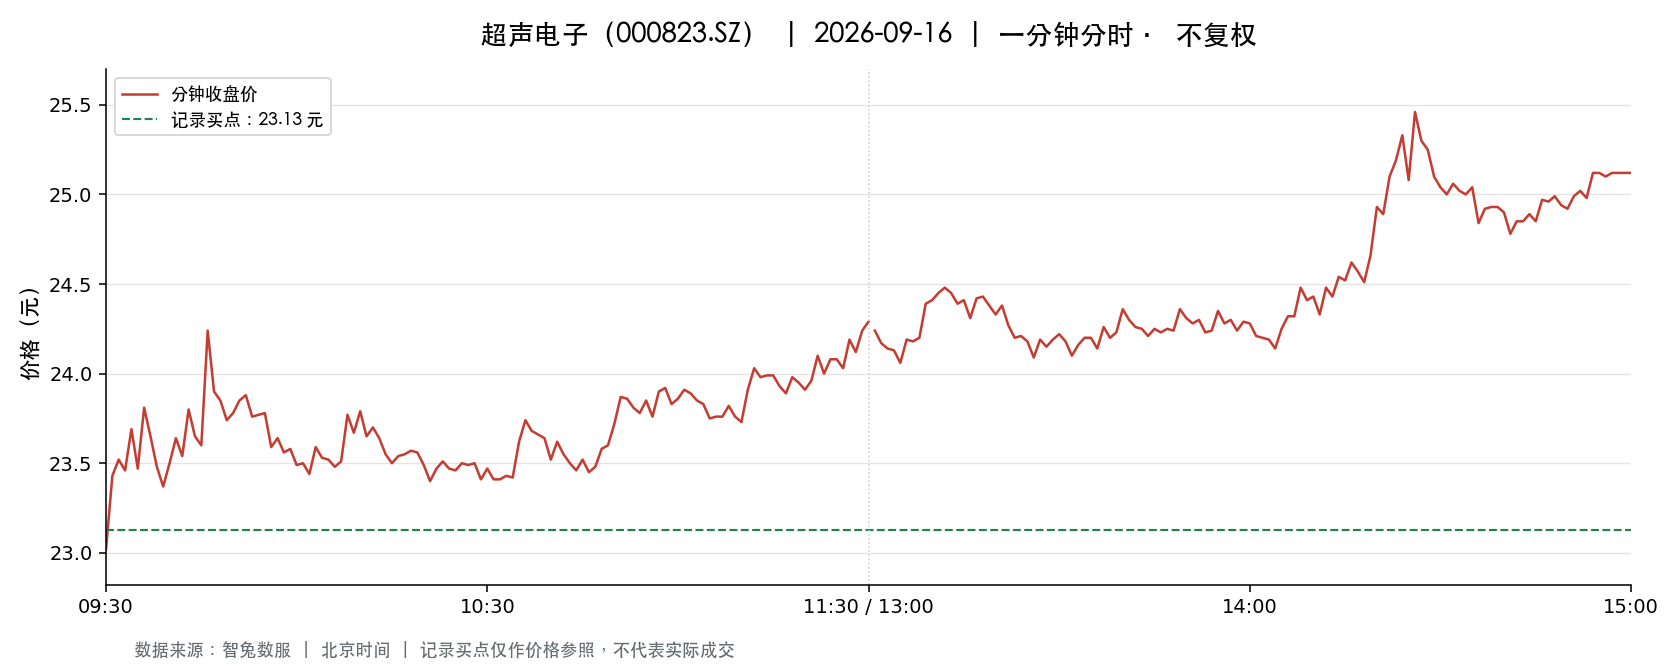

Source data for this figure (header and first rows):
t, o, h, l, c, v, a, pc, sf
2026-09-16 09:30:00, 23.02, 23.02, 23.02, 23.02, 43995, 101276466, 23.9, 0.0
2026-09-16 09:31:00, 23.13, 23.9, 23.13, 23.43, 102924, 242013366, 23.02, 0.0
2026-09-16 09:32:00, 23.51, 23.73, 23.45, 23.52, 62449, 147293252, 23.43, 0.0
2026-09-16 09:33:00, 23.54, 23.65, 23.4, 23.46, 59260, 139125625, 23.52, 0.0
2026-09-16 09:34:00, 23.48, 23.69, 23.48, 23.69, 41231, 97229862, 23.46, 0.0
2026-09-16 09:35:00, 23.69, 23.7, 23.47, 23.47, 31301, 73797171, 23.69, 0.0
2026-09-16 09:36:00, 23.47, 23.82, 23.47, 23.81, 37320, 88490708, 23.47, 0.0
2026-09-16 09:37:00, 23.83, 23.83, 23.59, 23.65, 30420, 72085270, 23.81, 0.0
2026-09-16 09:38:00, 23.63, 23.63, 23.37, 23.48, 26721, 62780034, 23.65, 0.0
2026-09-16 09:39:00, 23.44, 23.62, 23.37, 23.37, 16905, 39709353, 23.48, 0.0
2026-09-16 09:40:00, 23.35, 23.55, 23.33, 23.5, 20167, 47257084, 23.37, 0.0
2026-09-16 09:41:00, 23.48, 23.64, 23.42, 23.64, 17993, 42306290, 23.5, 0.0
2026-09-16 09:42:00, 23.64, 23.64, 23.5, 23.54, 10629, 25047137, 23.64, 0.0
2026-09-16 09:43:00, 23.53, 23.8, 23.53, 23.8, 24009, 56878905, 23.54, 0.0
2026-09-16 09:44:00, 23.8, 23.81, 23.64, 23.65, 12030, 28524106, 23.8, 0.0
2026-09-16 09:45:00, 23.65, 23.7, 23.6, 23.6, 8471, 20045514, 23.65, 0.0
2026-09-16 09:46:00, 23.58, 24.27, 23.58, 24.24, 34715, 83000001, 23.6, 0.0
2026-09-16 09:47:00, 24.2, 24.28, 23.88, 23.9, 43015, 103288925, 24.24, 0.0
2026-09-16 09:48:00, 23.88, 23.94, 23.83, 23.85, 17508, 41800300, 23.9, 0.0
2026-09-16 09:49:00, 23.85, 23.85, 23.73, 23.74, 9892, 23525219, 23.85, 0.0
2026-09-16 09:50:00, 23.75, 23.79, 23.7, 23.78, 7474, 17744355, 23.74, 0.0
2026-09-16 09:51:00, 23.78, 23.85, 23.72, 23.85, 8301, 19748840, 23.78, 0.0
2026-09-16 09:52:00, 23.86, 23.93, 23.85, 23.88, 8383, 20024767, 23.85, 0.0
2026-09-16 09:53:00, 23.88, 23.94, 23.76, 23.76, 12349, 29481617, 23.88, 0.0
2026-09-16 09:54:00, 23.76, 23.78, 23.71, 23.77, 9008, 21379232, 23.76, 0.0
2026-09-16 09:55:00, 23.79, 23.88, 23.78, 23.78, 5037, 11997947, 23.77, 0.0
2026-09-16 09:56:00, 23.77, 23.77, 23.58, 23.59, 17801, 42067284, 23.78, 0.0
2026-09-16 09:57:00, 23.61, 23.66, 23.57, 23.64, 7129, 16829261, 23.59, 0.0
2026-09-16 09:58:00, 23.64, 23.65, 23.56, 23.56, 6688, 15775931, 23.64, 0.0
2026-09-16 09:59:00, 23.57, 23.59, 23.54, 23.58, 9947, 23435225, 23.56, 0.0
2026-09-16 10:00:00, 23.6, 23.64, 23.49, 23.49, 8186, 19280101, 23.58, 0.0
2026-09-16 10:01:00, 23.48, 23.5, 23.46, 23.5, 13256, 31125930, 23.49, 0.0
2026-09-16 10:02:00, 23.49, 23.5, 23.44, 23.44, 14150, 33210121, 23.5, 0.0
2026-09-16 10:03:00, 23.44, 23.59, 23.4, 23.59, 12863, 30145582, 23.44, 0.0
2026-09-16 10:04:00, 23.54, 23.59, 23.51, 23.53, 6035, 14207613, 23.59, 0.0
2026-09-16 10:05:00, 23.56, 23.66, 23.52, 23.52, 5752, 13576849, 23.53, 0.0
2026-09-16 10:06:00, 23.56, 23.57, 23.48, 23.48, 6182, 14539598, 23.52, 0.0
2026-09-16 10:07:00, 23.48, 23.51, 23.47, 23.51, 6673, 15676667, 23.48, 0.0
2026-09-16 10:08:00, 23.53, 23.77, 23.53, 23.77, 5704, 13487755, 23.51, 0.0
2026-09-16 10:09:00, 23.76, 23.76, 23.66, 23.67, 7877, 18672535, 23.77, 0.0
2026-09-16 10:10:00, 23.68, 23.81, 23.68, 23.79, 8263, 19639215, 23.67, 0.0
2026-09-16 10:11:00, 23.8, 23.8, 23.65, 23.65, 6324, 14998826, 23.79, 0.0
2026-09-16 10:12:00, 23.64, 23.7, 23.64, 23.7, 5570, 13187016, 23.65, 0.0
2026-09-16 10:13:00, 23.68, 23.68, 23.56, 23.64, 5745, 13568757, 23.7, 0.0
2026-09-16 10:14:00, 23.64, 23.64, 23.49, 23.55, 6045, 14218838, 23.64, 0.0
2026-09-16 10:15:00, 23.52, 23.53, 23.5, 23.5, 5425, 12753871, 23.55, 0.0
2026-09-16 10:16:00, 23.52, 23.59, 23.48, 23.54, 4596, 10816518, 23.5, 0.0
2026-09-16 10:17:00, 23.55, 23.6, 23.54, 23.55, 8043, 18950494, 23.54, 0.0
2026-09-16 10:18:00, 23.55, 23.62, 23.54, 23.57, 6750, 15913252, 23.55, 0.0
2026-09-16 10:19:00, 23.55, 23.57, 23.51, 23.56, 4935, 11618376, 23.57, 0.0
2026-09-16 10:20:00, 23.57, 23.57, 23.48, 23.49, 4386, 10322072, 23.56, 0.0
2026-09-16 10:21:00, 23.49, 23.49, 23.39, 23.4, 11780, 27592009, 23.49, 0.0
2026-09-16 10:22:00, 23.39, 23.47, 23.39, 23.47, 8897, 20826430, 23.4, 0.0
2026-09-16 10:23:00, 23.48, 23.51, 23.47, 23.51, 3262, 7662688, 23.47, 0.0
2026-09-16 10:24:00, 23.5, 23.5, 23.45, 23.47, 3391, 7959351, 23.51, 0.0
2026-09-16 10:25:00, 23.46, 23.48, 23.44, 23.46, 3542, 8307543, 23.47, 0.0
2026-09-16 10:26:00, 23.46, 23.52, 23.46, 23.5, 4983, 11708316, 23.46, 0.0
2026-09-16 10:27:00, 23.5, 23.5, 23.47, 23.49, 3840, 9021181, 23.5, 0.0
2026-09-16 10:28:00, 23.49, 23.55, 23.49, 23.5, 4827, 11352542, 23.49, 0.0
2026-09-16 10:29:00, 23.5, 23.5, 23.4, 23.41, 4859, 11379766, 23.5, 0.0
... 181 more rows
